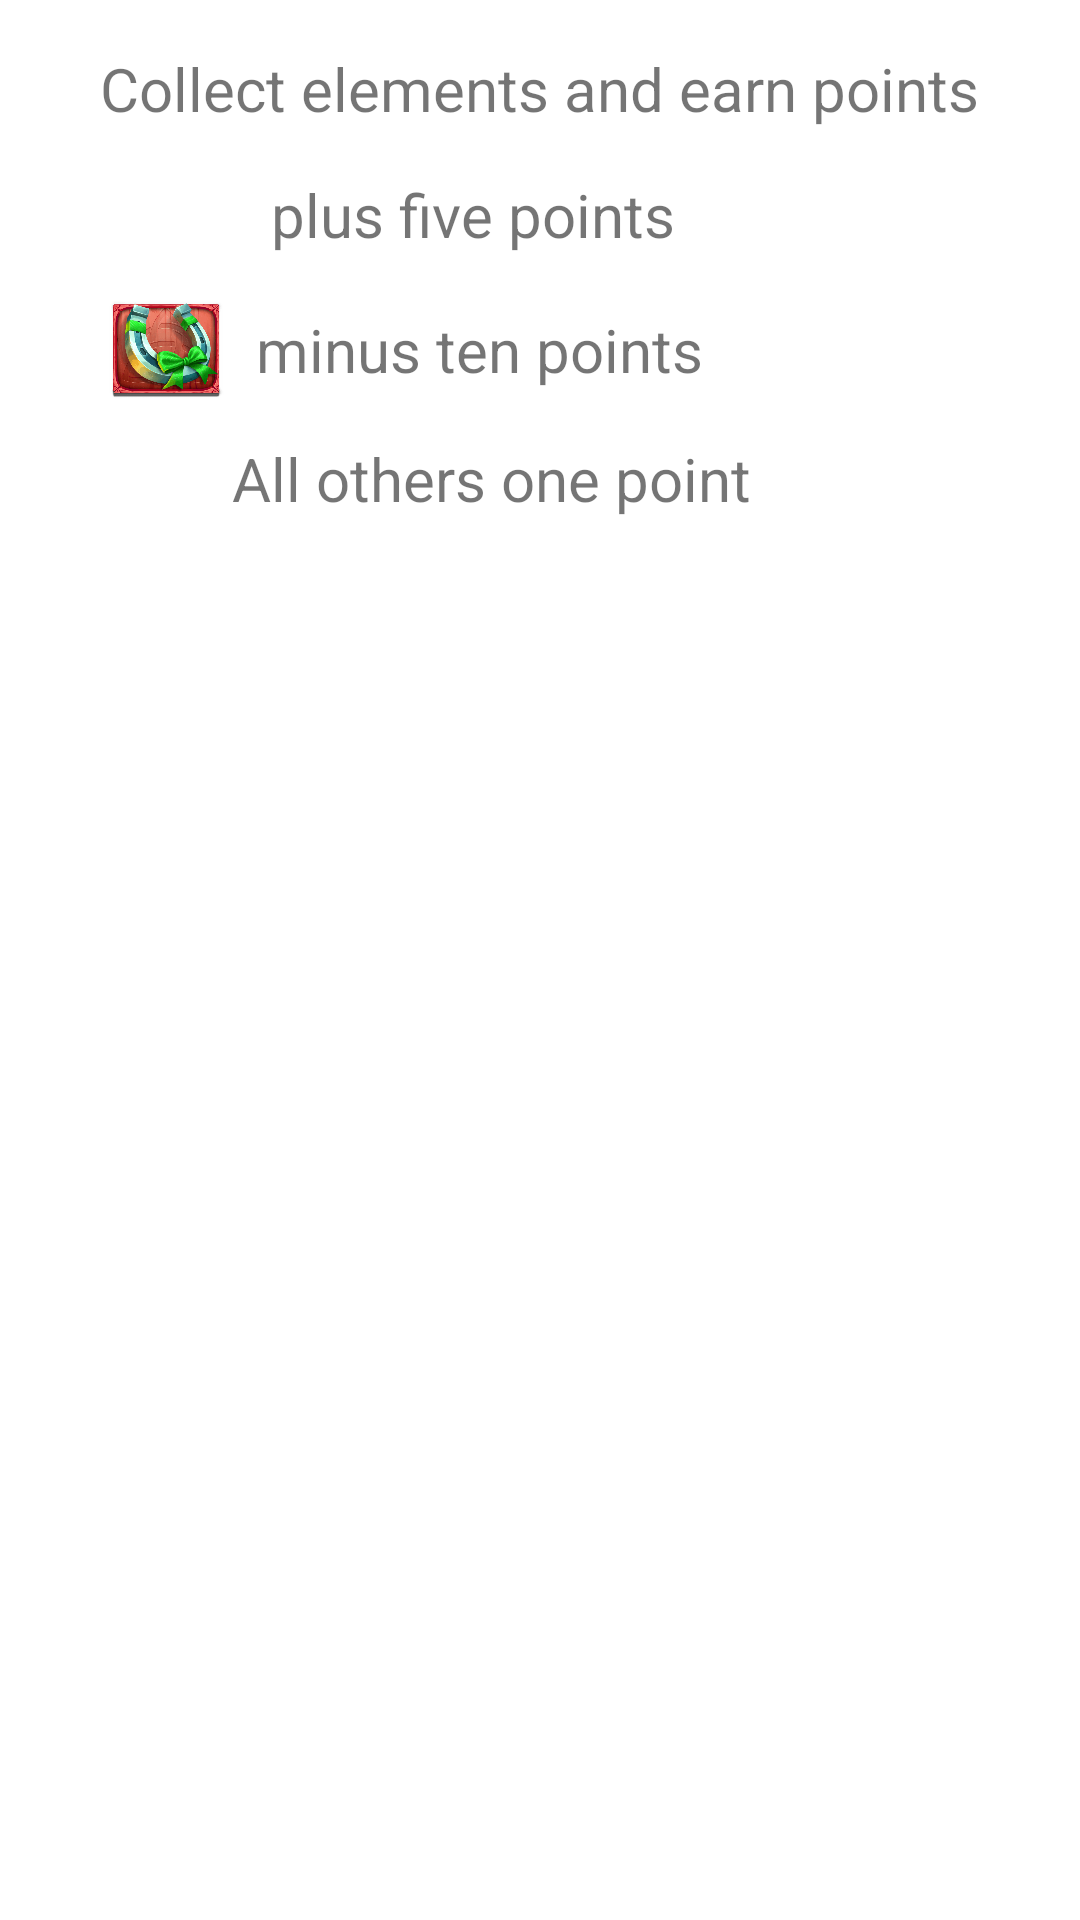

Produce the Android XML layout that renders to this screen, including the resource entries it uses.
<!-- AndroidManifest.xml: application theme Theme.CloverLuck -->
<!-- res/layout/regulations.xml -->
<?xml version="1.0" encoding="utf-8"?>
<androidx.constraintlayout.widget.ConstraintLayout xmlns:android="http://schemas.android.com/apk/res/android"
    xmlns:app="http://schemas.android.com/apk/res-auto"
    xmlns:tools="http://schemas.android.com/tools"
    android:layout_width="match_parent"
    android:layout_height="wrap_content">

    <TextView
        android:id="@+id/textView"
        android:layout_width="wrap_content"
        android:layout_height="wrap_content"
        android:layout_marginTop="16dp"
        android:text="Collect elements and earn points"
        android:textSize="20sp"
        app:layout_constraintEnd_toEndOf="parent"
        app:layout_constraintHorizontal_bias="0.498"
        app:layout_constraintStart_toStartOf="parent"
        app:layout_constraintTop_toTopOf="parent" />

    <ImageView
        android:id="@+id/imageView"
        android:layout_width="44dp"
        android:layout_height="33dp"
        android:layout_marginTop="12dp"
        app:layout_constraintStart_toStartOf="@+id/textView"
        app:layout_constraintTop_toBottomOf="@+id/textView"
        app:srcCompat="@drawable/slot5" />

    <TextView
        android:id="@+id/textView2"
        android:layout_width="wrap_content"
        android:layout_height="wrap_content"
        android:layout_marginStart="8dp"
        android:text=" plus five points"
        android:textSize="20sp"
        app:layout_constraintBottom_toBottomOf="@+id/imageView"
        app:layout_constraintStart_toEndOf="@+id/imageView"
        app:layout_constraintTop_toTopOf="@+id/imageView"
        app:layout_constraintVertical_bias="0.511" />

    <ImageView
        android:id="@+id/imageView2"
        android:layout_width="44dp"
        android:layout_height="33dp"
        android:layout_marginTop="12dp"
        app:layout_constraintEnd_toEndOf="@+id/imageView"
        app:layout_constraintStart_toStartOf="@+id/imageView"
        app:layout_constraintTop_toBottomOf="@+id/imageView"
        app:srcCompat="@drawable/slot6" />

    <TextView
        android:id="@+id/textView3"
        android:layout_width="wrap_content"
        android:layout_height="wrap_content"
        android:layout_marginStart="8dp"
        android:textSize="20sp"
        android:text="minus ten points"
        app:layout_constraintBottom_toBottomOf="@+id/imageView2"
        app:layout_constraintStart_toEndOf="@+id/imageView2"
        app:layout_constraintTop_toTopOf="@+id/imageView2" />

    <TextView
        android:id="@+id/textView4"
        android:layout_width="wrap_content"
        android:layout_height="wrap_content"
        android:layout_marginTop="16dp"
        android:text="All others one point"
        android:textSize="20sp"
        app:layout_constraintEnd_toEndOf="@+id/textView"
        app:layout_constraintHorizontal_bias="0.366"
        app:layout_constraintStart_toStartOf="@+id/textView"
        app:layout_constraintTop_toBottomOf="@+id/textView3" />
</androidx.constraintlayout.widget.ConstraintLayout>
<!-- resources referenced by this layout -->
<resources>
  <!-- drawable slot6: png bitmap (drawable, 79035 bytes) -->
  <style name="Theme.CloverLuck" parent="Theme.MaterialComponents.DayNight.NoActionBar">
          
          <item name="colorPrimary">@color/purple_500</item>
          <item name="colorPrimaryVariant">@color/purple_700</item>
          <item name="colorOnPrimary">@color/white</item>
          
          <item name="colorSecondary">@color/teal_200</item>
          <item name="colorSecondaryVariant">@color/teal_700</item>
          <item name="colorOnSecondary">@color/black</item>
          
          <item name="android:statusBarColor" tools:targetApi="l">?attr/colorPrimaryVariant</item>
          
      </style>
  <!-- not gathered from this repository: default colours our renderer supplied (Android Studio template values) -->
  <color name="purple_500">#FF6200EE</color>
  <color name="purple_700">#FF3700B3</color>
  <color name="teal_200">#FF03DAC5</color>
  <color name="teal_700">#FF018786</color>
  <color name="black">#FF000000</color>
  <color name="white">#FFFFFFFF</color>
</resources>
